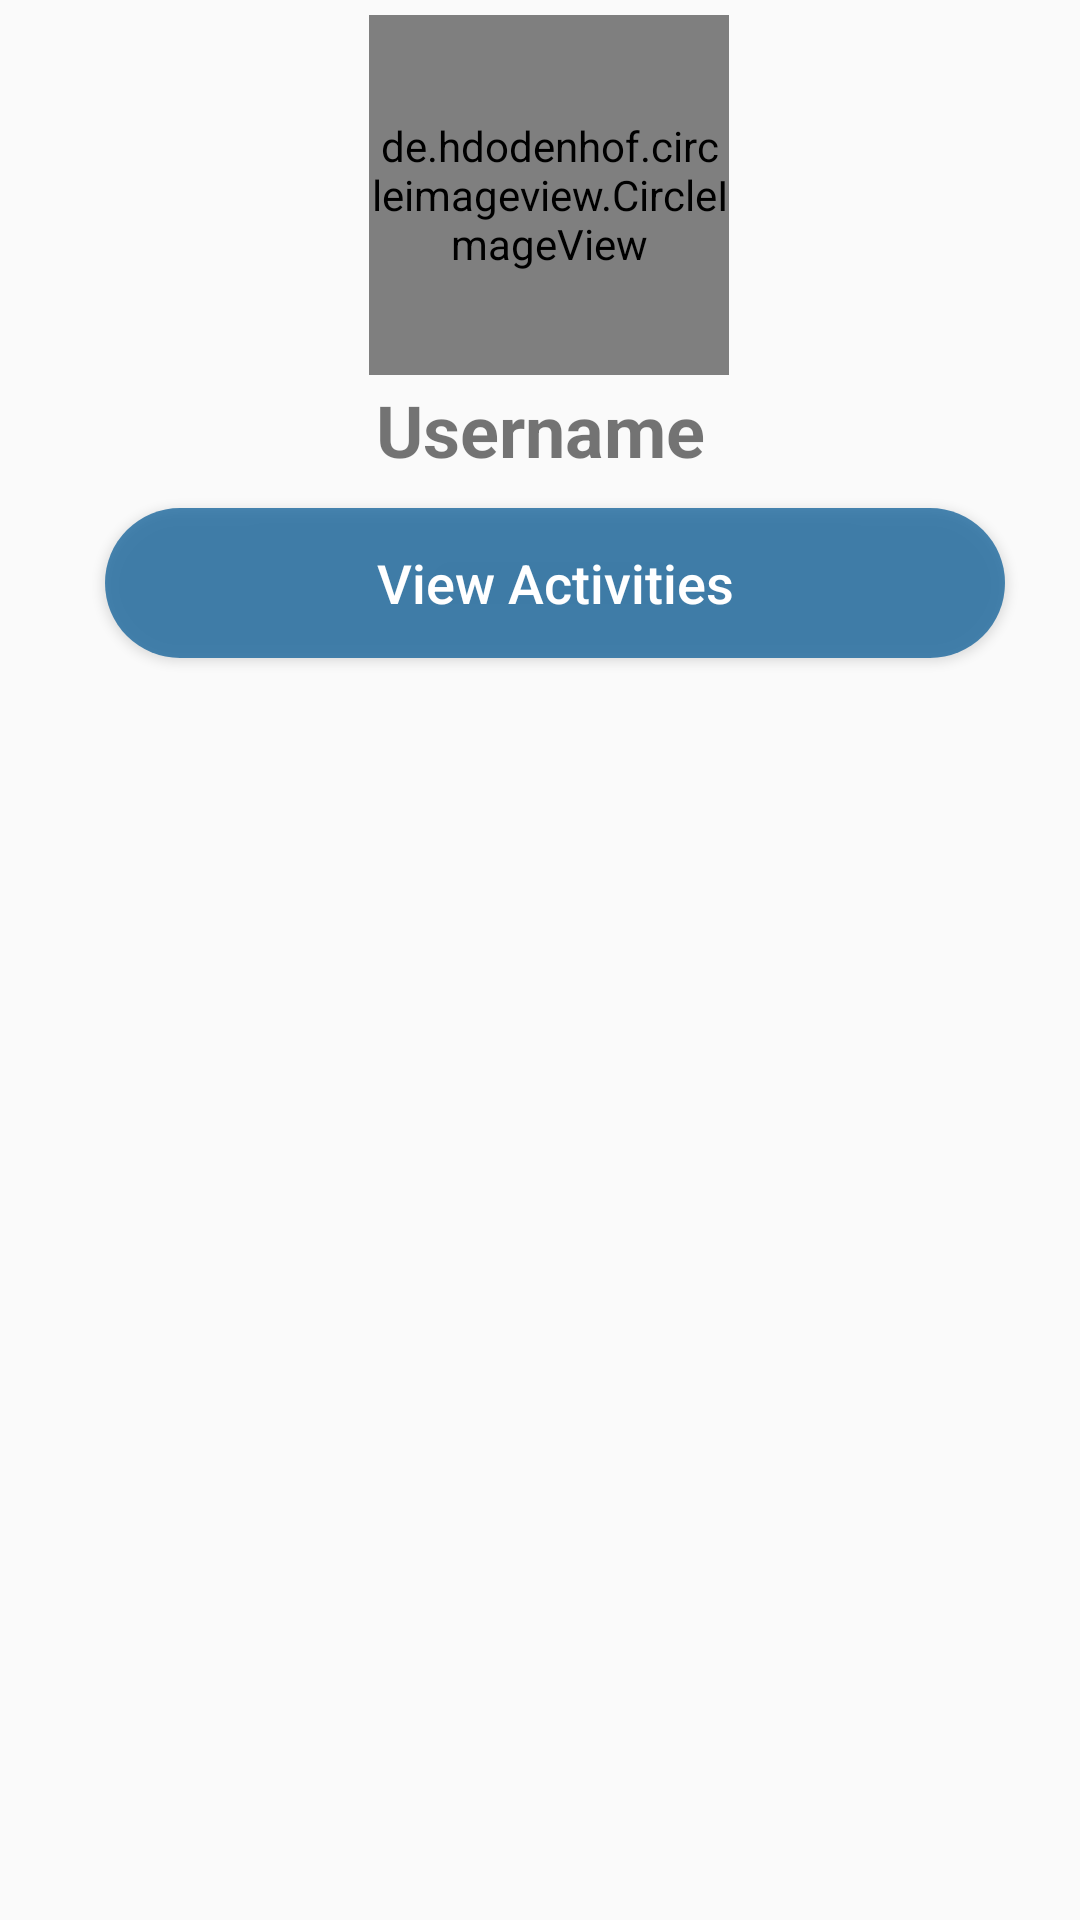

Here is an Android app screen rendered from its layout file. Give the layout XML and the strings, colors and styles it references.
<!-- AndroidManifest.xml: application theme AppTheme -->
<!-- res/layout/activities_item.xml -->
<?xml version="1.0" encoding="utf-8"?>
<LinearLayout
    xmlns:app="http://schemas.android.com/apk/res-auto"
    xmlns:android="http://schemas.android.com/apk/res/android"
    xmlns:tools="http://schemas.android.com/tools"
    android:layout_width="match_parent"
    android:layout_height="wrap_content"
    android:orientation="vertical"
    android:paddingBottom="5dp">

    <de.hdodenhof.circleimageview.CircleImageView
        android:id="@+id/activitiesImage"
        android:layout_width="120dp"
        android:layout_height="120dp"
        android:layout_marginTop="5dp"
        android:layout_marginLeft="123dp"
        android:src="@mipmap/imgdefault"
        app:civ_border_color="#000000"
        app:civ_border_width="4dp" />

    <TextView
        android:id="@+id/activitiesUsername"
        android:layout_width="match_parent"
        android:layout_height="wrap_content"
        android:layout_marginTop="2dp"
        android:text="Username"
        android:textAlignment="center"
        android:textColor="@color/common_google_signin_btn_text_light_pressed"
        android:textSize="24sp"
        android:textStyle="bold" />

    <Button
        android:id="@+id/viewActivitiesbtn"
        android:layout_width="300dp"
        android:layout_height="50dp"
        android:layout_marginLeft="35dp"
        android:layout_marginTop="10dp"
        android:background="@drawable/button_users"
        android:text="View Activities"
        android:textAllCaps="false"
        android:textColor="@color/white"
        android:textSize="18sp" />


    <View
        android:layout_width="match_parent"
        android:layout_height="1dp"
        android:layout_marginTop="8dp"
        android:background="@color/common_google_signin_btn_text_light_pressed">

    </View>


</LinearLayout>
<!-- resources referenced by this layout -->
<resources>
  <color name="white">#FFFFFF</color>
  <!-- drawable button_users (drawable) -->
  <?xml version="1.0" encoding="utf-8"?>
  <shape xmlns:android="http://schemas.android.com/apk/res/android" android:shape="rectangle" >
      <corners
          android:radius="25dp"
          />
      <solid
          android:color="#bd0b5d97"
          />
      <padding
          android:left="0dp"
          android:top="0dp"
          android:right="0dp"
          android:bottom="0dp"
          />
      <size
          android:width="220dp"
          android:height="75dp"
          />
  </shape>
  <!-- mipmap imgdefault: png bitmap (mipmap-hdpi, 1244 bytes) -->
  <style name="AppTheme" parent="Theme.AppCompat.Light.NoActionBar">
      
  
      <item name="colorPrimary">@color/colorPrimary</item>
      <item name="colorPrimaryDark">@color/colorPrimaryDark</item>
      <item name="colorAccent">@color/colorAccent</item>
  
  
      </style>
  <color name="colorPrimary">#01a47e</color>
  <color name="colorPrimaryDark">#bd0b5d97</color>
  <color name="colorAccent">#bd0b5d97</color>
</resources>
